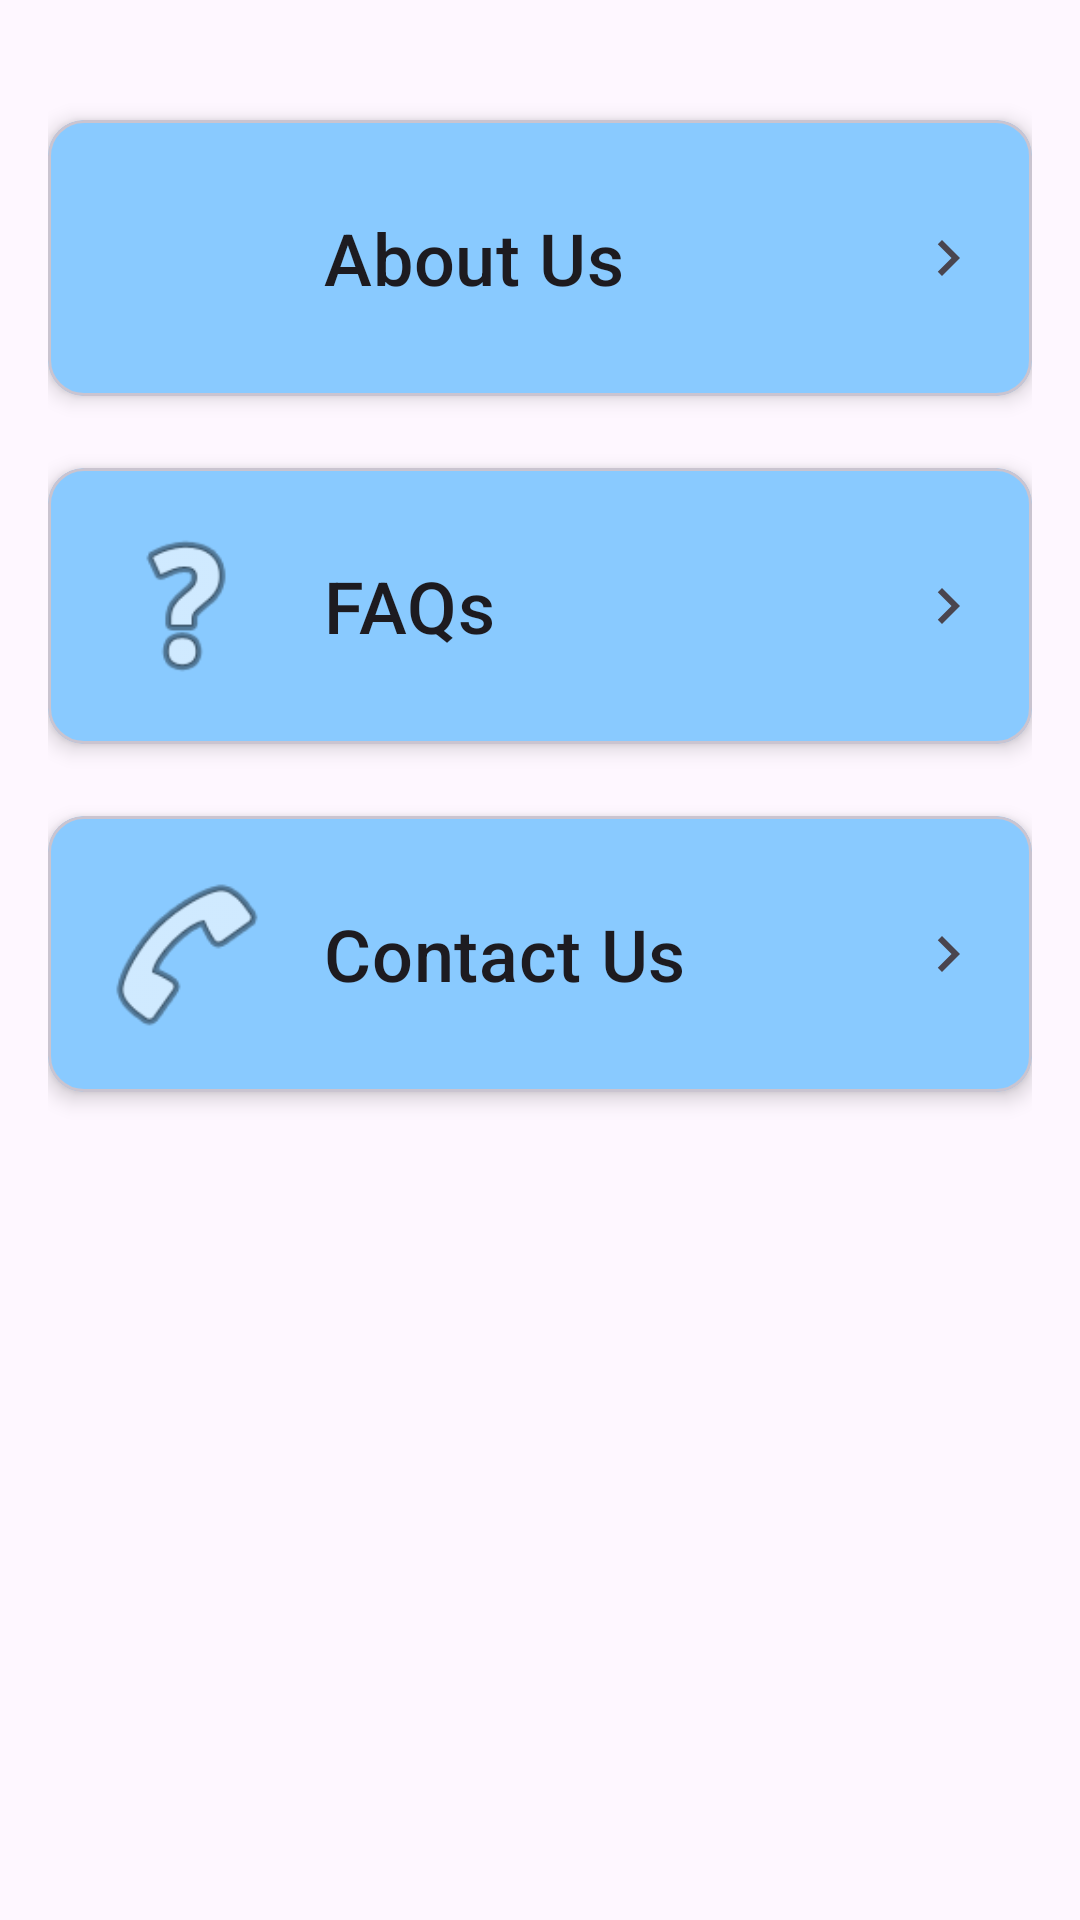

Write the Android layout XML for this screen, with the resource values it uses.
<!-- AndroidManifest.xml: application theme Theme.ShineAuto -->
<!-- res/layout/fragment_3.xml -->
<?xml version="1.0" encoding="utf-8"?>
<LinearLayout xmlns:android="http://schemas.android.com/apk/res/android"
    xmlns:app="http://schemas.android.com/apk/res-auto"
    xmlns:tools="http://schemas.android.com/tools"
    android:layout_width="match_parent"
    android:layout_height="match_parent"
    android:orientation="vertical"
    android:padding="16dp"
    tools:context=".Fragment3">

    
    <com.google.android.material.card.MaterialCardView
        android:id="@+id/button_about_us"
        android:layout_width="match_parent"
        android:layout_height="wrap_content"
        android:layout_marginTop="24dp"
        android:layout_marginBottom="24dp"
        app:cardCornerRadius="12dp"
        app:cardElevation="4dp"
        app:cardBackgroundColor="@color/light_blue">

        <LinearLayout
            android:layout_width="match_parent"
            android:layout_height="wrap_content"
            android:orientation="horizontal"
            android:gravity="center_vertical"
            android:padding="16dp">

            <ImageView
                android:layout_width="60dp"
                android:layout_height="60dp"
                android:src="@drawable/about_us"/>

            <TextView
                android:layout_width="0dp"
                android:layout_height="wrap_content"
                android:layout_weight="1"
                android:layout_marginStart="16dp"
                android:text="About Us"
                android:textSize="24dp"
                android:textAppearance="?attr/textAppearanceTitleMedium" />

            <ImageView
                android:layout_width="wrap_content"
                android:layout_height="wrap_content"
                android:src="@drawable/ic_chevron_right"/>

        </LinearLayout>

    </com.google.android.material.card.MaterialCardView>

    
    <com.google.android.material.card.MaterialCardView
        android:id="@+id/button_faqs"
        android:layout_width="match_parent"
        android:layout_height="wrap_content"
        android:layout_marginBottom="24dp"
        app:cardCornerRadius="12dp"
        app:cardElevation="4dp"
        app:cardBackgroundColor="@color/light_blue">

        <LinearLayout
            android:layout_width="match_parent"
            android:layout_height="wrap_content"
            android:orientation="horizontal"
            android:gravity="center_vertical"
            android:padding="16dp">

            <ImageView
                android:layout_width="60dp"
                android:layout_height="60dp"
                android:src="@android:drawable/ic_menu_help"/>

            <TextView
                android:layout_width="0dp"
                android:layout_height="wrap_content"
                android:layout_weight="1"
                android:layout_marginStart="16dp"
                android:text="FAQs"
                android:textSize="24dp"
                android:textAppearance="?attr/textAppearanceTitleMedium" />

            <ImageView
                android:layout_width="wrap_content"
                android:layout_height="wrap_content"
                android:src="@drawable/ic_chevron_right"/>

        </LinearLayout>

    </com.google.android.material.card.MaterialCardView>

    
    <com.google.android.material.card.MaterialCardView
        android:id="@+id/button_contact_us"
        android:layout_width="match_parent"
        android:layout_height="wrap_content"
        app:cardCornerRadius="12dp"
        app:cardElevation="4dp"
        app:cardBackgroundColor="@color/light_blue">

        <LinearLayout
            android:layout_width="match_parent"
            android:layout_height="wrap_content"
            android:orientation="horizontal"
            android:gravity="center_vertical"
            android:padding="16dp">

            <ImageView
                android:layout_width="60dp"
                android:layout_height="60dp"
                android:src="@android:drawable/ic_menu_call"/>

            <TextView
                android:layout_width="0dp"
                android:layout_height="wrap_content"
                android:layout_weight="1"
                android:layout_marginStart="16dp"
                android:text="Contact Us"
                android:textSize="24dp"
                android:textAppearance="?attr/textAppearanceTitleMedium" />

            <ImageView
                android:layout_width="wrap_content"
                android:layout_height="wrap_content"
                android:src="@drawable/ic_chevron_right"/>

        </LinearLayout>

    </com.google.android.material.card.MaterialCardView>

</LinearLayout>
<!-- resources referenced by this layout -->
<resources>
  <color name="light_blue">#FF89caff</color>
  <!-- drawable ic_chevron_right (drawable) -->
  <vector xmlns:android="http://schemas.android.com/apk/res/android"
      android:width="24dp"
      android:height="24dp"
      android:viewportWidth="24"
      android:viewportHeight="24"
      android:tint="?attr/colorControlNormal">
    <path
        android:fillColor="@android:color/darker_gray"
        android:pathData="M10,6L8.59,7.41 13.17,12l-4.58,4.59L10,18l6,-6z"/>
  </vector>
  <style name="Theme.ShineAuto" parent="Base.Theme.ShineAuto" />
  <style name="Base.Theme.ShineAuto" parent="Theme.Material3.DayNight.NoActionBar">
          
          <item name="colorPrimary">@color/blue</item>
          <item name="colorPrimaryVariant">@color/blue</item>
          <item name="android:statusBarColor">@color/blue</item>
          
      </style>
  <color name="blue">#FF172E58</color>
</resources>
